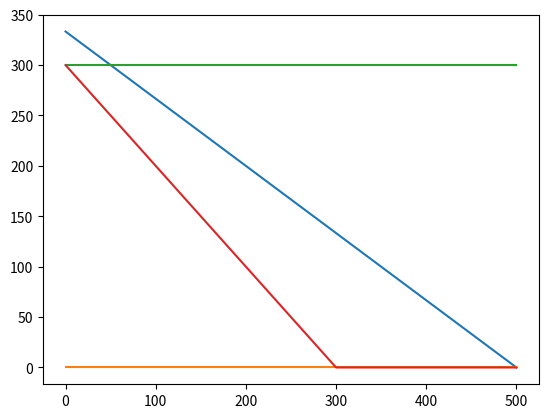

Write the Python code that produced this figure.
import numpy as np
import matplotlib.pyplot as plt

x1 = np.linspace(0, 500, 1000)
x2 = np.linspace(0, 500, 1000)
x2_1 = (2000 - 4*x1)/6
x2_2 = np.zeros_like(x1)
x2_3 = np.minimum(300, np.zeros_like(x1) + 1e10)
x2_4 = np.maximum(0, 300 - x1)

plt.plot(x1, x2_1, label='4x1 + 6x2 <= 2000')
plt.plot(x1, x2_2, label='x1 <= 400')
plt.plot(x1, x2_3, label='x2 <= 300')
plt.plot(x1, x2_4, label='x2 >= 0')

plt.show()